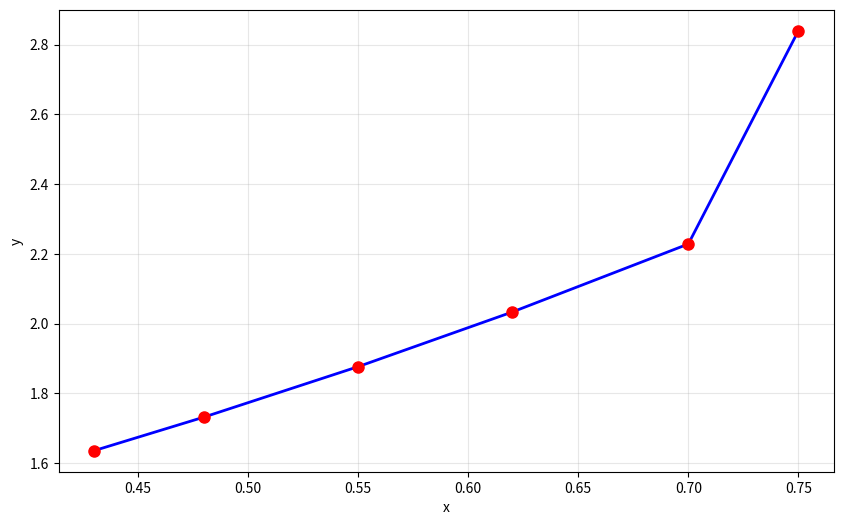
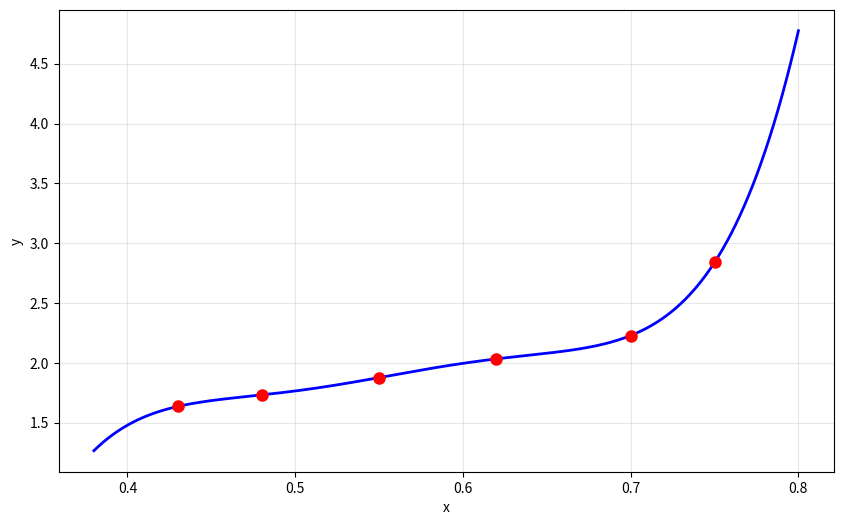
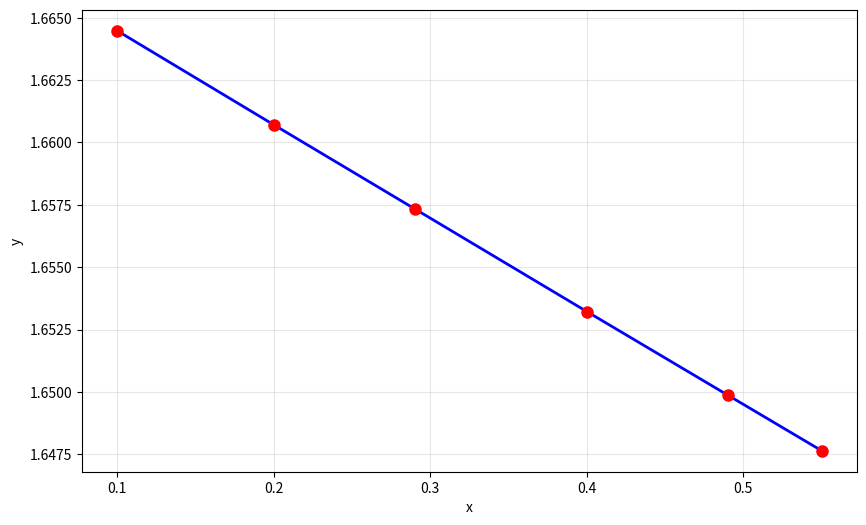
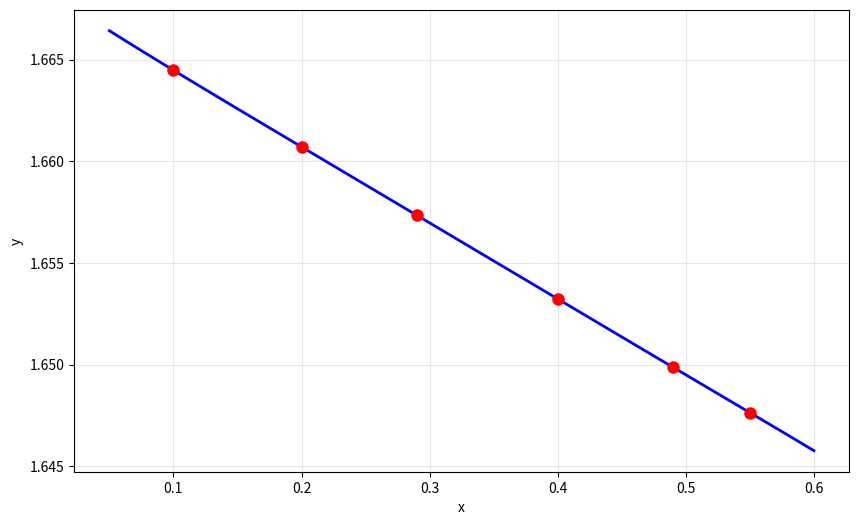
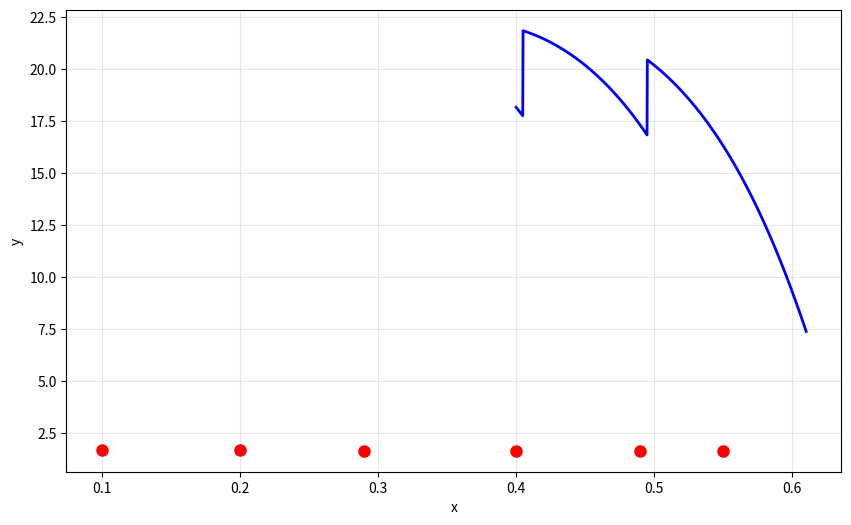
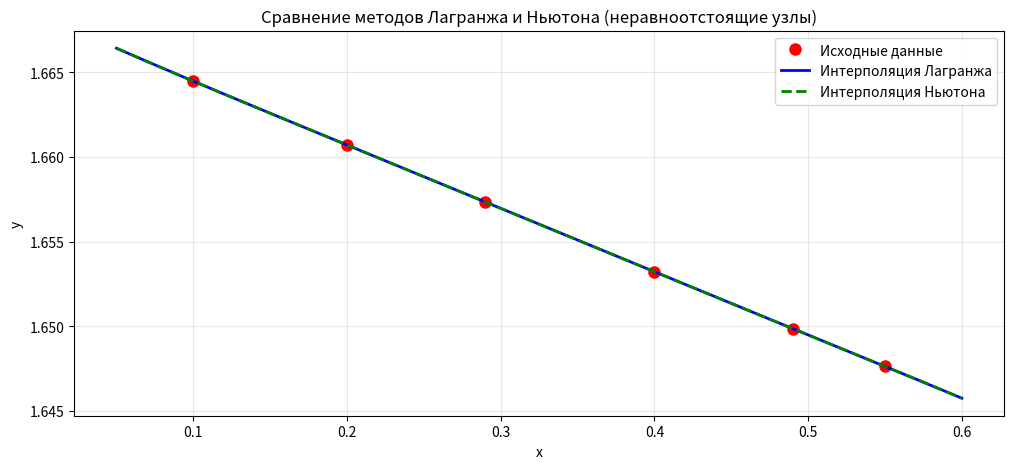
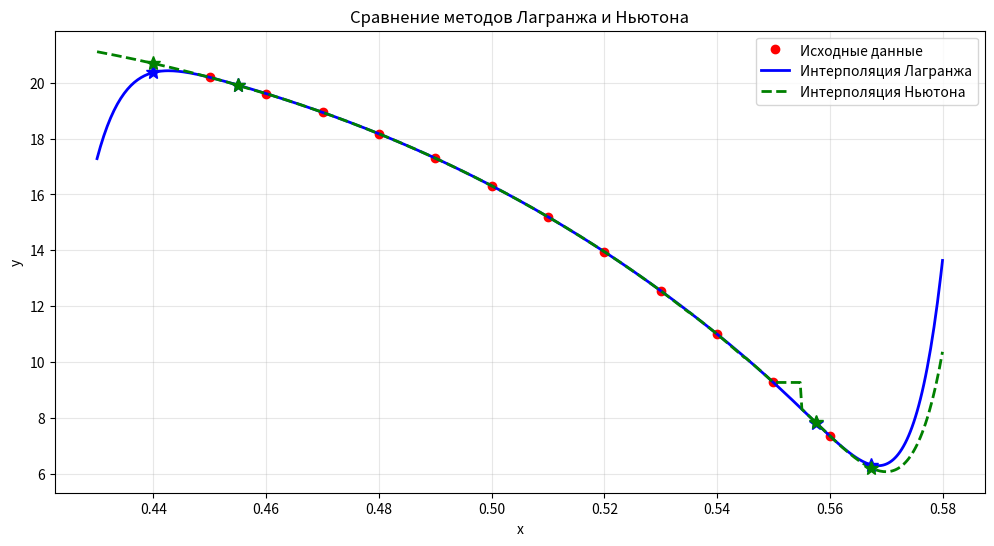

The matplotlib source for these figures, in order:
import numpy as np
import math
import matplotlib.pyplot as plt

def lagrange_tablica(X, Xk, Yk):
    dlin = len(Xk)
    Table = [[0.0 for _ in range(dlin)] for _ in range(dlin)]

    # Заполнение таблицы
    for i in range(dlin):
        for j in range(dlin):
            if i == j:
                Table[i][j] = X - Xk[i]
            else:
                Table[i][j] = Xk[i] - Xk[j]

    # Вычисление Di (произведение элементов строки, кроме диагонали)
    Di = [1.0] * dlin
    for i in range(dlin):
        for j in range(dlin):
            if i != j:
                Di[i] *= Table[i][j]

    # Произведение элементов главной диагонали (числитель)
    D0 = 1.0
    for i in range(dlin):
        D0 *= (X - Xk[i])

    # вычисление интерполяционного полинома
    result = 0.0
    for i in range(dlin):
        Li = 1.0
        for j in range(dlin):
            if j != i:
                Li *= (X - Xk[j]) / (Xk[i] - Xk[j])
        result += Li * Yk[i]
    # вычисление интерполяционного полинома

    return Table, Di, D0, result


def lagrange_interpolation(x_val, Xk, Yk):
    n = len(Xk)
    result = 0.0

    for i in range(n):
        # L_i(x)
        term = Yk[i]
        for j in range(n):
            if j != i:
                term *= (x_val - Xk[j]) / (Xk[i] - Xk[j])
        result += term
        # L_i(x)
    return result


def print_lagrange(Table, Di, D0, Yk, result, x):
    dlin = len(Table)
    sum_y_di = 0.0
    print("\nТаблица:")
    for i in range(dlin):
        val = Yk[i] / Di[i]
        sum_y_di += val
        for j in range(dlin):
            print(f"{Table[i][j]:.6f}|", end=" ")
            if j == dlin - 1:
                print(f"D{i} = {Di[i]:.10f} | Y{i}/D{i} = {val:.10f}")
    print(f"\nПроизведение главной диагонали (D0) = {D0:.6e}")
    print(f"\nY(x={x}) = {result:.10f}")

def plot(xlot, ylot):
    plt.figure(figsize=(10, 6))

    plt.plot(xlot, ylot, 'b-', linewidth=2)

    plt.plot(Xk, Yk, 'ro', markersize=8)

    plt.xlabel('x')
    plt.ylabel('y')
    plt.grid(True, alpha=0.3)
    plt.show()

x=0.527
Xk = [0.43, 0.48, 0.55,
      0.62, 0.70, 0.75]
Yk = [1.63597, 1.73234, 1.87686, 2.03345, 2.22846, 2.83973]

Table, Di, D0, result = lagrange_tablica(x, Xk, Yk)
print_lagrange(Table, Di, D0, Yk, result, x)

plot(Xk,Yk)

x_plot = np.linspace(min(Xk) - 0.05, max(Xk) + 0.05, 1000)
y_plot = [lagrange_interpolation(x_val, Xk, Yk) for x_val in x_plot]
plot(x_plot,y_plot)

x = 0.153
Xk = [0.10, 0.20, 0.29, 0.40, 0.49, 0.55]
Yk = [1.66448, 1.66071, 1.65734, 1.65322, 1.64987, 1.64764]
plot(Xk,Yk)

Table, Di, D0, result = lagrange_tablica(x, Xk, Yk)

x_plot = np.linspace(min(Xk) - 0.05, max(Xk) + 0.05, 1000)
y_plot = [lagrange_interpolation(x_val, Xk, Yk) for x_val in x_plot]

plot(x_plot,y_plot)
print_lagrange(Table, Di, D0, Yk, result, x)


def diff(y):
    n = len(y)
    raz = [y]
    while len(raz[-1]) > 1:
        diff_row = [raz[-1][i+1] - raz[-1][i] for i in range(len(raz[-1])-1)]
        raz.append(diff_row)
    return raz

def newton1(x, x0, raznosti, h, max_order, start_idx=0):
    q = (x - x0) / h
    res = raznosti[0][start_idx]
    term = 1.0
    for k in range(1, min(max_order, len(raznosti))):
        term = term * (q - (k - 1)) / k
        if k < len(raznosti) and start_idx + k < len(raznosti[k]):
            res += term * raznosti[k][start_idx]
    return res

def newton2(x, xn, raznosti, h, max_order, end_idx):
    q = (x - xn) / h
    res = raznosti[0][end_idx]
    term = 1.0
    for k in range(1, min(max_order, len(raznosti))):
        term = term * (q + (k - 1)) / k
        idx = end_idx - k
        if k < len(raznosti) and idx >= 0:
            res += term * raznosti[k][idx]
    return res

def newton_methods(x, xk, raznosti, h, max_order):
    n = len(xk)

    # Экстраполяция назад (x < x0)
    if x < xk[0]:
        # print(f"Экстраполяция назад: x={x} < {xk[0]}, 1-я формула")
        return newton1(x, xk[0], raznosti, h, max_order)

    # Экстраполяция вперед (x > xn)
    if x > xk[-1]:
        # print(f"Экстраполяция вперед: x={x} > {xk[-1]}, 2-я формула")
        return newton2(x, xk[-1], raznosti, h, max_order, end_idx=len(xk)-1)

    # Интерполяция (x внутри таблицы)

    for i in range(n - 1):
        if xk[i] <= x <= xk[i+1]:
            q = (x - xk[i]) / h
            if q <= 0.5:
                return newton1(x, xk[i], raznosti, h, max_order, start_idx=i)
            else:
                return newton2(x, xk[i+1], raznosti, h, max_order, end_idx=i+1)
    return None

xk = [
    0.45,
    0.46,
    0.47,
    0.48,
    0.49,
    0.50,
    0.51,
    0.52,
    0.53,
    0.54,
    0.55,
    0.56
      ]
yk = [
    20.1946,
    19.6133,
    18.9425,
    18.1746,
    17.3010,
    16.3123,
    15.1984,
    13.9484,
    12.5508,
    10.9987,
    9.2647,
    7.3510,
]
h = 0.01

raznosti=diff(yk)

max_order = len(xk) - 1

x1 = 0.455
x2 = 0.5575
x3 = 0.440
x4 = 0.5674

y1 = newton_methods(x1, xk, raznosti, h, max_order)
print(f"Y({x1}) = {y1:.10f}\n")

y2 = newton_methods(x2, xk, raznosti, h, max_order)
print(f"Y({x2}) = {y2:.10f}\n")

y3 = newton_methods(x3, xk, raznosti, h, max_order)
print(f"Y({x3}) = {y3:.10f}\n")

y4 = newton_methods(x4, xk, raznosti, h, max_order)
print(f"Y({x4}) = {y4:.10f}\n")

xk = [
    0.45,
    0.46,
    0.47,
    0.48,
    0.49,
    0.50,
    0.51,
    0.52,
    0.53,
    0.54,
    0.55,
    0.56
      ]
yk = [
    20.1946,
    19.6133,
    18.9425,
    18.1746,
    17.3010,
    16.3123,
    15.1984,
    13.9484,
    12.5508,
    10.9987,
    9.2647,
    7.3510,
]

x_plot = np.linspace(min(xk) - 0.05, max(xk) + 0.05, 1000)
y_plot = [newton_methods(x_val, Xk,raznosti,0.01,7) for x_val in x_plot]
plot(x_plot,y_plot)

Table, Di, D0, result = lagrange_tablica(x, Xk, Yk)
print_lagrange(Table, Di, D0, Yk, result, x)


import math

# Исходные данные
x = [3.0, 3.1, 3.2, 3.3, 3.4, 3.5]
y = [25.0, 29.4, 34.4, 40.4, 47.6, 56.0]

# Опорные точки
x1, xn = x[0], x[-1]
y1, yn = y[0], y[-1]

# Средние значения
x_ar, y_ar = 0.5*(x1 + xn), 0.5*(y1 + yn)
x_geom, y_geom = math.sqrt(x1*xn), math.sqrt(y1*yn)
x_harm, y_harm = 2*x1*xn/(x1+xn), 2*y1*yn/(y1+yn)

# Линейная интерполяция для нахождения y* на кривой
def interp(x_val):
    for i in range(len(x)-1):
        if x[i] <= x_val <= x[i+1]:
            t = (x_val - x[i]) / (x[i+1] - x[i])
            return y[i] + t*(y[i+1] - y[i])
    return None

# Значения y* на кривой
y1_star = interp(x_ar)
y2_star = interp(x_geom)
y3_star = interp(x_harm)


eps = [
    abs(y1_star - y_ar),   # ε1
    abs(y1_star - y_geom), # ε2
    abs(y1_star - y_harm), # ε3
    abs(y2_star - y_ar),   # ε4
    abs(y2_star - y_geom), # ε5
    abs(y3_star - y_ar),   # ε6
    abs(y3_star - y_harm)  # ε7
]
# №ε и тип зависимости
dep = {
    1:"линейная",          # y = ax + b
    2:"показательная",     # y = a·b^x
    3:"дробно-линейная",   # y = 1/(ax+b)
    4:"логарифмическая",   # y = a·ln(x)+b
    5:"степенная",         # y = a·x^b
    6:"гиперболическая",   # y = a + b/x
    7:"дробно-рациональная"# y = x/(ax+b)
}

choice = eps.index(min(eps)) + 1
print(f"Выбрана зависимость: {dep[choice]} (ε{choice} = {min(eps):.4f})")

def mnk(x, y, typ):
    n = len(x)
    if typ == 1:  # линейная y = ax + b
        sx, sy = sum(x), sum(y)
        sxy = sum(x[i]*y[i] for i in range(n))
        sx2 = sum(xi**2 for xi in x)
        a = (n*sxy - sx*sy)/(n*sx2 - sx**2)
        b = (sy - a*sx)/n
        yt = [a*xi + b for xi in x]
        return f"y = {a:.6f}·x + {b:.6f}", yt

    elif typ == 2:  # показательная y = a·b^x
        Y = [math.log(yi) for yi in y]
        sx, sY = sum(x), sum(Y)
        sxY = sum(x[i]*Y[i] for i in range(n))
        sx2 = sum(xi**2 for xi in x)
        B = (n*sxY - sx*sY)/(n*sx2 - sx**2)
        A = (sY - B*sx)/n
        a, b = math.exp(A), math.exp(B)
        yt = [a*(b**xi) for xi in x]
        return f"y = {a:.6f}·{b:.6f}^x", yt

    elif typ == 3:  # дробно-линейная y = 1/(ax+b)
        Y = [1/yi for yi in y]
        sx, sY = sum(x), sum(Y)
        sxy = sum(x[i]*Y[i] for i in range(n))
        sx2 = sum(xi**2 for xi in x)
        a = (n*sxy - sx*sY)/(n*sx2 - sx**2)
        b = (sY - a*sx)/n
        yt = [1/(a*xi + b) for xi in x]
        return f"y = 1/({a:.6f}·x + {b:.6f})", yt

    elif typ == 4:  # логарифмическая y = a·ln(x)+b
        X = [math.log(xi) for xi in x]
        sx, sY = sum(X), sum(y)
        sxy = sum(X[i]*y[i] for i in range(n))
        sx2 = sum(xi**2 for xi in X)
        a = (n*sxy - sx*sY)/(n*sx2 - sx**2)
        b = (sY - a*sx)/n
        yt = [a*math.log(xi) + b for xi in x]
        return f"y = {a:.6f}·ln(x) + {b:.6f}", yt

    elif typ == 5:  # степенная y = a·x^b
        X = [math.log(xi) for xi in x]
        Y = [math.log(yi) for yi in y]
        sx, sY = sum(X), sum(Y)
        sxy = sum(X[i]*Y[i] for i in range(n))
        sx2 = sum(xi**2 for xi in X)
        b = (n*sxy - sx*sY)/(n*sx2 - sx**2)
        a = math.exp((sum(Y) - b*sx)/n)
        yt = [a*(xi**b) for xi in x]
        return f"y = {a:.6f}·x^{b:.6f}", yt

    elif typ == 6:  # гиперболическая y = a + b/x
        X = [1/xi for xi in x]
        sx, sY = sum(X), sum(y)
        sxy = sum(X[i]*y[i] for i in range(n))
        sx2 = sum(xi**2 for xi in X)
        b = (n*sxy - sx*sY)/(n*sx2 - sx**2)
        a = (sum(y) - b*sx)/n
        yt = [a + b/xi for xi in x]
        return f"y = {a:.6f} + {b:.6f}/x", yt

    elif typ == 7:  # дробно-рациональная y = x/(ax+b)
        XY = [xi/yi for xi, yi in zip(x, y)]
        sx, sY = sum(x), sum(XY)
        sxy = sum(x[i]*XY[i] for i in range(n))
        sx2 = sum(xi**2 for xi in x)
        a = (n*sxy - sx*sY)/(n*sx2 - sx**2)
        b = (sY - a*sx)/n
        yt = [xi/(a*xi + b) for xi in x]
        return f"y = x/({a:.6f}·x + {b:.6f})", yt

# Получаем МНК для выбранной зависимости
formula, yt = mnk(x, y, choice)

print(f"\nУравнение: {formula}")
print(f"\n{'x':^8} {'y(табл)':^12} {'y(теор)':^12} {'откл':^10}")
for xi, yi, yti in zip(x, y, yt):
    print(f"{xi:^8.2f} {yi:^12.4f} {yti:^12.4f} {abs(yi - yti):^10.6f}")

# Сумма квадратов отклонений
ss = sum((y[i]-yt[i])**2 for i in range(len(x)))
print(f"\nСумма квадратов отклонений: {ss:.6f}")
print(f"\nСреднее квадратичное отклонение: {ss/len(x):.6f}")


# из задания 1
Xk1 = [0.10, 0.20, 0.29, 0.40, 0.49, 0.55]
Yk1 = [1.66448, 1.66071, 1.65734, 1.65322, 1.64987, 1.64764]
x_target1 = 0.153

# Решение методом Лагранжа
_, _, _, result_lagrange1 = lagrange_tablica(x_target1, Xk1, Yk1)

# Решение методом Ньютона
def newton_interpolation_unequal(x, Xk, Yk):
    n = len(Xk)
    # таблица для разностей
    div_diff = [[0.0] * (n - i) for i in range(n)]
    for i in range(n):
        div_diff[0][i] = Yk[i]
    # таблица для разностей


    # вычисление разностей
    for j in range(1, n):
        for i in range(n - j):
            div_diff[j][i] = (div_diff[j-1][i+1] - div_diff[j-1][i]) / (Xk[i+j] - Xk[i])
    #  вычисление разностей

    # вычисление интерполяционного многочлена Ньютона
    result = div_diff[0][0]
    term = 1.0
    for j in range(1, n):
        term *= (x - Xk[j-1])
        result += div_diff[j][0] * term
    # вычисление интерполяционного многочлена Ньютона
    return result

result_newton1 = newton_interpolation_unequal(x_target1, Xk1, Yk1)

print(f"\nДля x = {x_target1}:\n"
      f"Метод Лагранжа:  y = {result_lagrange1:.10f}\n"
      f"Метод Ньютона:   y = {result_newton1:.10f}")




# график
fig1, ax1 = plt.subplots(figsize=(12, 5))

# точки
ax1.plot(Xk1, Yk1, 'ro', markersize=8, label='Исходные данные')

# графики интерполяции Лагранжа и Ньютона
x_plot1 = np.linspace(min(Xk1) - 0.05, max(Xk1) + 0.05, 500)
y_lagrange_plot1 = [lagrange_interpolation(x_val, Xk1, Yk1) for x_val in x_plot1]
y_newton_plot1 = [newton_interpolation_unequal(x_val, Xk1, Yk1) for x_val in x_plot1]

ax1.plot(x_plot1, y_lagrange_plot1, 'b-', linewidth=2, label='Интерполяция Лагранжа')
ax1.plot(x_plot1, y_newton_plot1, 'g--', linewidth=2, label='Интерполяция Ньютона')

ax1.set_xlabel('x')
ax1.set_ylabel('y')
ax1.set_title('Сравнение методов Лагранжа и Ньютона (неравноотстоящие узлы)')
ax1.grid(True, alpha=0.3)
ax1.legend()
plt.show()



# задание 2
Xk2 = [0.45, 0.46, 0.47, 0.48, 0.49, 0.50, 0.51, 0.52, 0.53, 0.54, 0.55, 0.56]
Yk2 = [20.1946, 19.6133, 18.9425, 18.1746, 17.3010, 16.3123, 15.1984,
       13.9484, 12.5508, 10.9987, 9.2647, 7.3510]
h2 = 0.01

# Вычисляем конечные разности для метода Ньютона
raznosti2 = diff(Yk2)
max_order2 = len(Xk2) - 1

# Точки для интерполяции
x_targets2 = [0.455, 0.5575, 0.440, 0.5674]

print("\nСравнение результатов:")
print("-" * 60)
print(f"{'x':^12} | {'Ньютон':^18} | {'Лагранж':^18}")
print("-" * 60)


for x_val in x_targets2:
    y_newton = newton_methods(x_val, Xk2, raznosti2, h2, max_order2)
    _, _, _, y_lagrange = lagrange_tablica(x_val, Xk2, Yk2)



    print(f"{x_val:^12.4f} {y_newton:^18.10f} {y_lagrange:^18.10f}")


# График
fig2, ax2 = plt.subplots(figsize=(12, 6))

# Исходные точки
ax2.plot(Xk2, Yk2, 'ro', markersize=6, label='Исходные данные')

# построение графиков интерполяции
x_plot2 = np.linspace(min(Xk2) - 0.02, max(Xk2) + 0.02, 500)
y_lagrange_plot2 = [lagrange_interpolation(x_val, Xk2, Yk2) for x_val in x_plot2]
y_newton_plot2 = [newton_methods(x_val, Xk2, raznosti2, h2, max_order2) for x_val in x_plot2]

ax2.plot(x_plot2, y_lagrange_plot2, 'b-', linewidth=2, label='Интерполяция Лагранжа')
ax2.plot(x_plot2, y_newton_plot2, 'g--', linewidth=2, label='Интерполяция Ньютона')
# построение графиков интерполяции

# интерполируемые точки
for x_val in x_targets2:
    y_lag = lagrange_interpolation(x_val, Xk2, Yk2)
    y_new = newton_methods(x_val, Xk2, raznosti2, h2, max_order2)
    ax2.plot(x_val, y_lag, 'b*', markersize=10)
    ax2.plot(x_val, y_new, 'g*', markersize=10)
# интерполируемые точки
plt.title('Сравнение методов Лагранжа и Ньютона')
ax2.set_xlabel('x')
ax2.set_ylabel('y')
ax2.grid(True, alpha=0.3)
ax2.legend()
plt.show()
